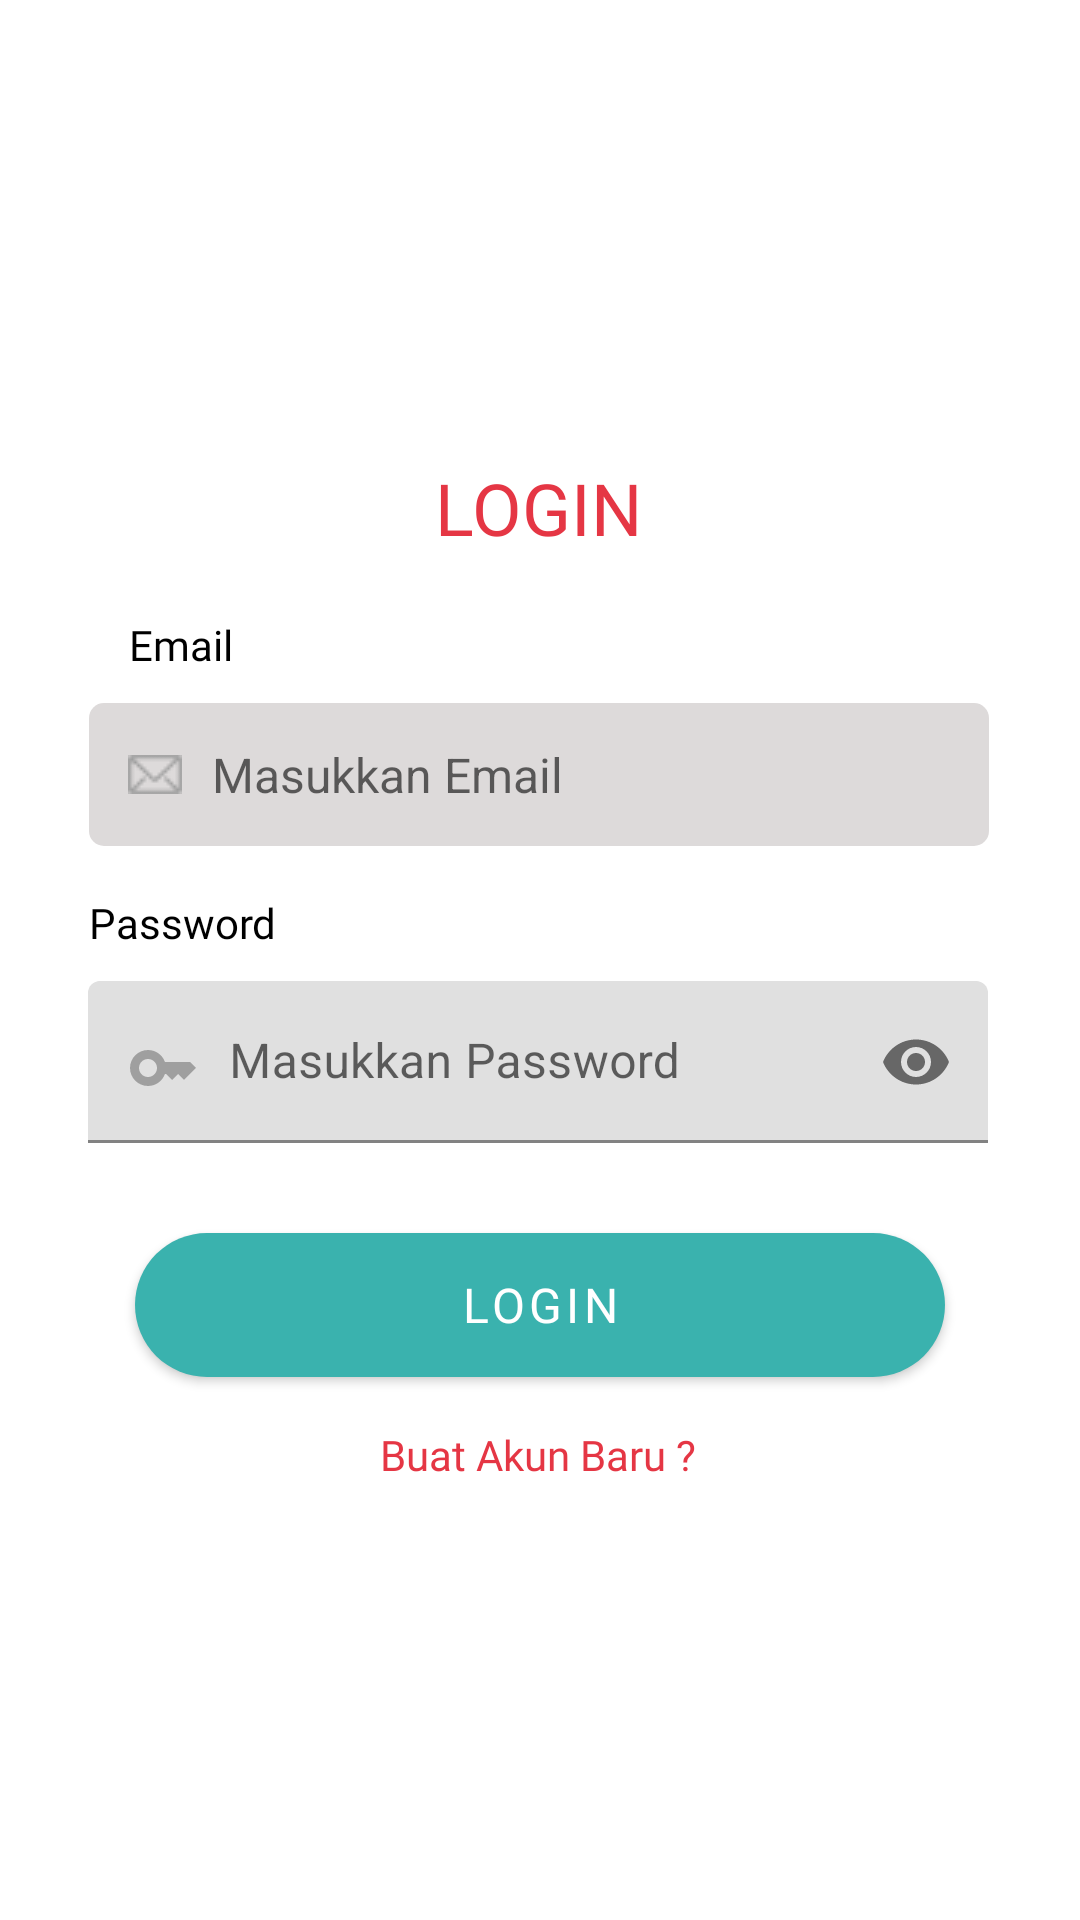

Write the Android layout XML for this screen, with the resource values it uses.
<!-- AndroidManifest.xml: activity theme Theme.Auth -->
<!-- res/layout/activity_login.xml -->
<?xml version="1.0" encoding="utf-8"?>
<androidx.constraintlayout.widget.ConstraintLayout xmlns:android="http://schemas.android.com/apk/res/android"
    xmlns:app="http://schemas.android.com/apk/res-auto"
    xmlns:tools="http://schemas.android.com/tools"
    android:layout_width="match_parent"
    android:layout_height="match_parent"
    android:theme="@style/Theme.Auth"
    tools:context=".ui.activity.LoginActivity">

    <TextView
        android:id="@+id/loginText"
        android:layout_width="wrap_content"
        android:layout_height="wrap_content"
        android:fontFamily="@font/poppinsextra"
        android:text="@string/login"
        android:textColor="@color/red2"
        android:textSize="24sp"
        app:layout_constraintBottom_toBottomOf="parent"
        app:layout_constraintEnd_toEndOf="parent"
        app:layout_constraintHorizontal_bias="0.498"
        app:layout_constraintStart_toStartOf="parent"
        app:layout_constraintTop_toTopOf="parent"
        app:layout_constraintVertical_bias="0.252" />

    <TextView
        android:id="@+id/emailText"
        android:layout_width="wrap_content"
        android:layout_height="wrap_content"
        android:layout_marginTop="20dp"
        android:fontFamily="@font/poppinsbold"
        android:text="@string/email"
        android:textColor="@color/black"
        app:layout_constraintEnd_toEndOf="@+id/loginText"
        app:layout_constraintHorizontal_bias="0.239"
        app:layout_constraintStart_toStartOf="parent"
        app:layout_constraintTop_toBottomOf="@+id/loginText" />

    <EditText
        android:id="@+id/edEmail"
        android:layout_width="300dp"
        android:layout_height="wrap_content"
        android:layout_marginTop="10dp"
        android:background="@drawable/bg_input"
        android:ems="10"
        android:hint="@string/masukkan_email"
        android:inputType="textEmailAddress"
        android:drawableLeft="@drawable/ic_email"
        android:drawablePadding="10dp"
        android:paddingLeft="13dp"
        android:paddingTop="13dp"
        android:paddingBottom="13dp"
        android:textSize="16sp"
        app:layout_constraintEnd_toEndOf="parent"
        app:layout_constraintHorizontal_bias="0.497"
        app:layout_constraintStart_toStartOf="parent"
        app:layout_constraintTop_toBottomOf="@+id/emailText" />

    <TextView
        android:id="@+id/passText"
        android:layout_width="wrap_content"
        android:layout_height="wrap_content"
        android:layout_marginTop="16dp"
        android:fontFamily="@font/poppinsbold"
        android:text="@string/password"
        android:textColor="@color/black"
        app:layout_constraintEnd_toEndOf="@+id/edEmail"
        app:layout_constraintHorizontal_bias="0.0"
        app:layout_constraintStart_toStartOf="@+id/edEmail"
        app:layout_constraintTop_toBottomOf="@+id/edEmail" />

    <com.google.android.material.textfield.TextInputLayout
        android:id="@+id/edPassword"
        android:layout_width="300dp"
        android:layout_height="wrap_content"
        android:layout_marginTop="10dp"
        android:background="@drawable/bg_input"
        android:ems="10"
        android:layout_marginEnd="1dp"
        app:passwordToggleEnabled="true"
        app:layout_constraintEnd_toEndOf="parent"
        app:layout_constraintHorizontal_bias="0.497"
        app:layout_constraintStart_toStartOf="parent"
        app:layout_constraintTop_toBottomOf="@+id/passText" >

        <com.google.android.material.textfield.TextInputEditText
            android:id="@+id/edtPass"
            android:layout_width="match_parent"
            android:layout_height="wrap_content"
            android:inputType="textPassword"
            android:hint="@string/masukkan_password"
            android:drawableStart="@drawable/ic_pass"
            android:drawablePadding="10dp"
            android:paddingRight="13dp"
            android:paddingLeft="13dp"
            android:paddingTop="17dp"
            android:paddingBottom="13dp"
            android:textSize="16sp"
            />

    </com.google.android.material.textfield.TextInputLayout>

    <Button
        android:id="@+id/buttonLogin"
        android:layout_width="match_parent"
        android:layout_height="wrap_content"
        android:layout_marginTop="30dp"
        android:layout_marginLeft="45dp"
        android:layout_marginRight="45dp"
        android:text="@string/login"
        android:fontFamily="@font/poppinsbold"
        android:textSize="16sp"
        android:background="@drawable/button_shape"
        app:layout_constraintEnd_toEndOf="@+id/edPassword"
        app:layout_constraintHorizontal_bias="0.502"
        app:layout_constraintStart_toStartOf="@+id/edPassword"
        app:layout_constraintTop_toBottomOf="@+id/edPassword" />

    <TextView
        android:id="@+id/newAccount"
        android:layout_width="wrap_content"
        android:layout_height="wrap_content"
        android:layout_marginTop="8dp"
        android:fontFamily="@font/poppinsbold"
        android:text="@string/tidak_punya_akun"
        android:textColor="@color/red2"
        app:layout_constraintBottom_toBottomOf="parent"
        app:layout_constraintEnd_toEndOf="@+id/buttonLogin"
        app:layout_constraintStart_toStartOf="@+id/buttonLogin"
        app:layout_constraintTop_toBottomOf="@+id/buttonLogin"
        app:layout_constraintVertical_bias="0.054" />




</androidx.constraintlayout.widget.ConstraintLayout>
<!-- resources referenced by this layout -->
<resources>
  <color name="black">#FF000000</color>
  <color name="red2">#E53644</color>
  <!-- drawable bg_input (drawable) -->
  <?xml version="1.0" encoding="utf-8"?>
  <selector xmlns:android="http://schemas.android.com/apk/res/android">
  <item>
      <shape android:shape="rectangle">
          <corners android:radius="5dp"/>
          <solid android:color="@color/white2"/>
      </shape>
  </item>
  </selector>
  <!-- drawable button_shape (drawable) -->
  <?xml version="1.0" encoding="utf-8"?>
  <shape xmlns:android="http://schemas.android.com/apk/res/android"
      android:shape="rectangle">
      <solid android:color="@color/tosca"/>
      <corners android:radius="30dp"/>
  </shape>
  <!-- drawable ic_email: png bitmap (drawable, 360 bytes) -->
  <!-- drawable ic_pass (drawable) -->
  <vector android:height="24dp" android:tint="#9F9F9F"
      android:viewportHeight="24" android:viewportWidth="24"
      android:width="24dp" xmlns:android="http://schemas.android.com/apk/res/android">
      <path android:fillColor="@android:color/white" android:pathData="M21,10h-8.35C11.83,7.67 9.61,6 7,6c-3.31,0 -6,2.69 -6,6s2.69,6 6,6c2.61,0 4.83,-1.67 5.65,-4H13l2,2l2,-2l2,2l4,-4.04L21,10zM7,15c-1.65,0 -3,-1.35 -3,-3c0,-1.65 1.35,-3 3,-3s3,1.35 3,3C10,13.65 8.65,15 7,15z"/>
  </vector>
  <string name="email">Email</string>
  <string name="login">LOGIN</string>
  <string name="masukkan_email">Masukkan Email</string>
  <string name="masukkan_password">Masukkan Password</string>
  <string name="password">Password</string>
  <string name="tidak_punya_akun">Buat Akun Baru ?</string>
  <style name="Theme.Auth" parent="Theme.MaterialComponents.DayNight.NoActionBar">
          
          <item name="colorPrimary">@color/tosca</item>
          <item name="colorPrimaryVariant">@color/purple_700</item>
          <item name="colorOnPrimary">@color/white</item>
          
          <item name="colorSecondary">@color/teal_200</item>
          <item name="colorSecondaryVariant">@color/teal_700</item>
          <item name="colorOnSecondary">@color/black</item>
          
          <item name="android:statusBarColor">?attr/colorPrimaryVariant</item>
          
      </style>
  <color name="white2">#DDDADA</color>
  <color name="tosca">#3AB2AE</color>
  <color name="purple_700">#FF3700B3</color>
  <color name="white">#FFFFFFFF</color>
  <color name="teal_200">#FF03DAC5</color>
  <color name="teal_700">#FF018786</color>
</resources>
